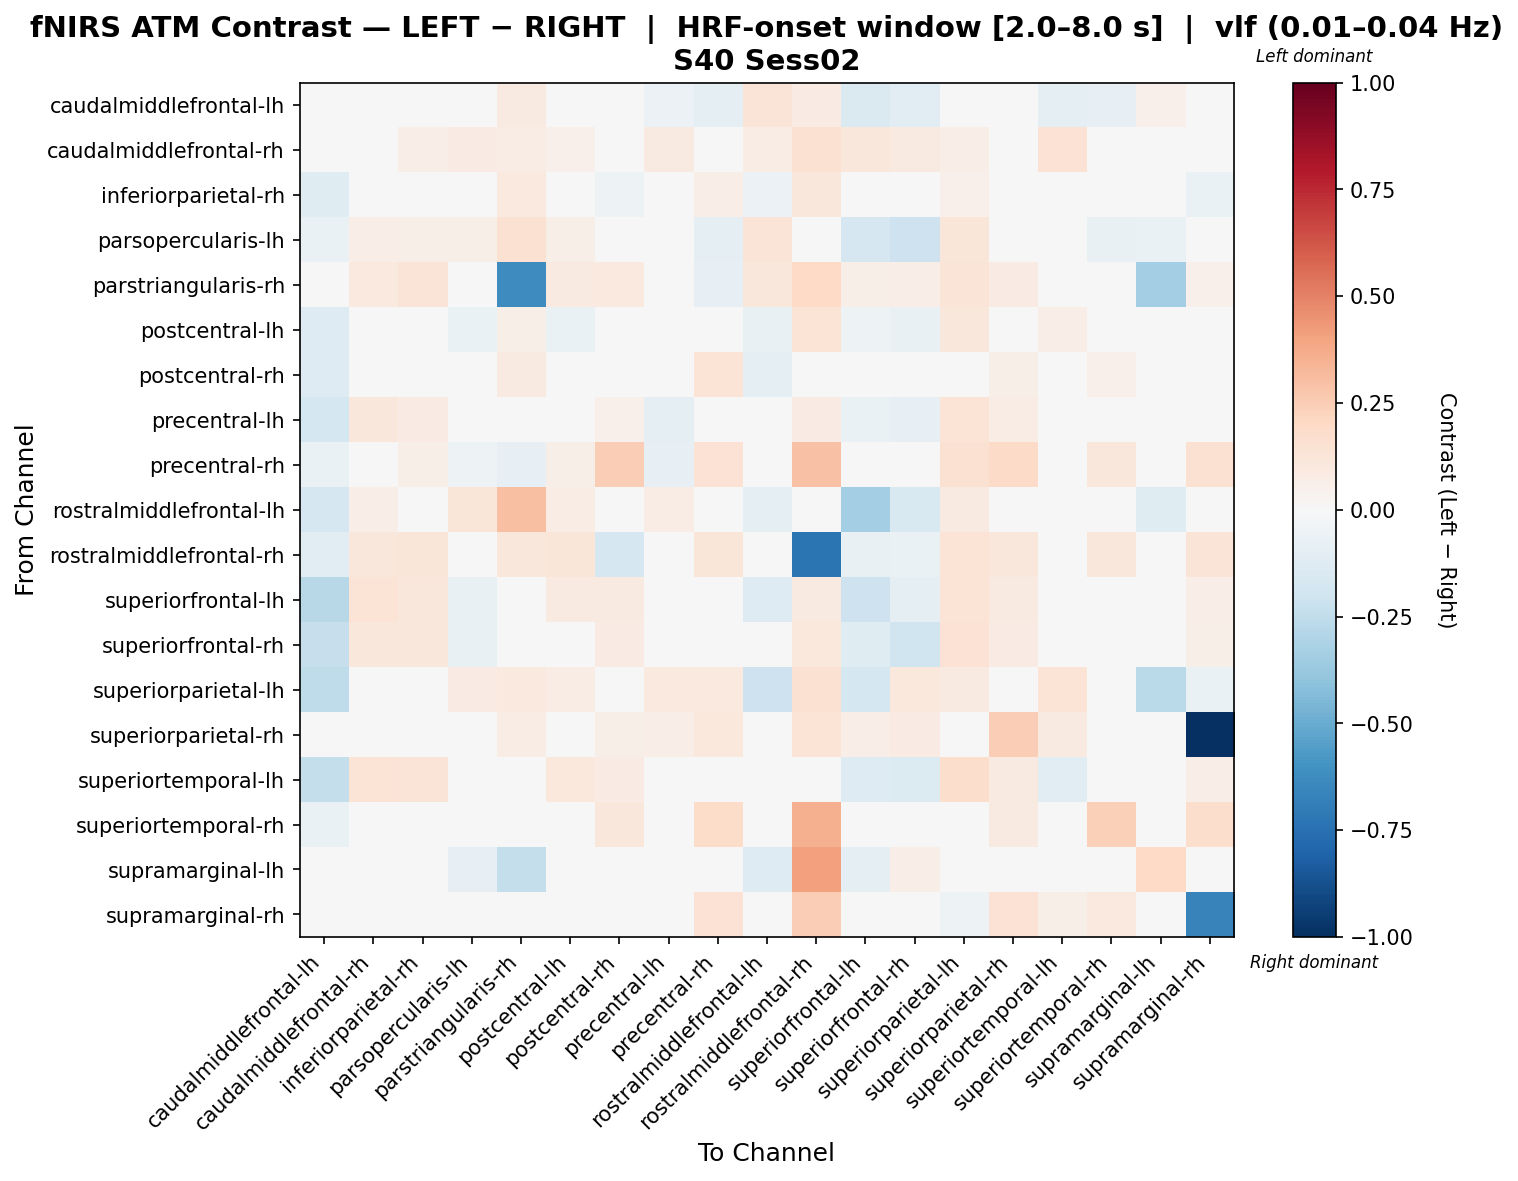

Source data for this figure (header and first rows):
, caudalmiddlefrontal-lh, caudalmiddlefrontal-rh, inferiorparietal-rh, parsopercularis-lh, parstriangularis-rh, postcentral-lh, postcentral-rh, precentral-lh, precentral-rh, rostralmiddlefrontal-lh, rostralmiddlefrontal-rh, superiorfrontal-lh, superiorfrontal-rh, superiorparietal-lh, superiorparietal-rh, superiortemporal-lh, superiortemporal-rh, supramarginal-lh, supramarginal-rh
caudalmiddlefrontal-lh, 0.04904, 0.03194, 0.01025, 0.01279, 0.0933, 0.02589, 0.01748, -0.06206, -0.08795, 0.128, 0.08591, -0.1477, -0.1034, 0.04438, 0.03194, -0.1005, -0.08062, 0.05123, 0.0
caudalmiddlefrontal-rh, 0.007868, 0.0389, 0.06933, 0.0819, 0.07312, 0.05056, 0.006388, 0.08659, 0.03588, 0.07081, 0.1505, 0.1126, 0.09265, 0.06933, -0.009348, 0.1426, 0.02337, 0.0, -0.03295
inferiorparietal-rh, -0.1198, 0.03778, -0.0236, -0.03632, 0.1006, -0.02662, -0.05215, 0.006057, 0.06914, -0.05909, 0.1121, -0.01891, -0.007957, 0.05299, -0.03442, 0.04759, 0.01712, 0.0, -0.06449
parsopercularis-lh, -0.06528, 0.06721, 0.05948, 0.05783, 0.1497, 0.05635, 0.01081, -0.0334, -0.09975, 0.1291, 0.04228, -0.1716, -0.2079, 0.1246, 0.0236, -0.005637, -0.07255, -0.06481, 0.0
parstriangularis-rh, -0.02159, 0.09868, 0.1265, 0.0003171, -0.6317, 0.08926, 0.09904, -0.02886, -0.08566, 0.1151, 0.1966, 0.05633, 0.06967, 0.1303, 0.08075, 0.01664, -0.02312, -0.3415, 0.05331
postcentral-lh, -0.1298, 0.01919, -0.0009368, -0.06926, 0.05472, -0.06496, 0.03358, -0.003736, 0.02967, -0.07698, 0.1363, -0.05358, -0.07377, 0.1128, 0.02698, 0.06985, 0.0225, 0.0, -0.03255
postcentral-rh, -0.1264, -0.001107, -0.0007511, -0.0006108, 0.09145, 0.03513, -0.01802, -0.04819, 0.1361, -0.08978, 0.01118, -0.04961, -0.03865, 0.0436, 0.0623, -0.03135, 0.05078, 0.0, -0.02601
precentral-lh, -0.1753, 0.1104, 0.08056, -0.03298, -0.01465, 0.03559, 0.0536, -0.09914, -0.04939, -0.02695, 0.08189, -0.06863, -0.07988, 0.1359, 0.07043, -0.04884, -0.01646, 0.0, 0.0439
precentral-rh, -0.0665, 0.03072, 0.06221, -0.05441, -0.08552, 0.05616, 0.2472, -0.08175, 0.1445, 0.0, 0.2943, -0.01424, -0.02746, 0.1529, 0.1928, -0.03225, 0.1142, -0.01209, 0.1492
rostralmiddlefrontal-lh, -0.1646, 0.0673, 0.04099, 0.1205, 0.2989, 0.07762, 0.01611, 0.07089, 0.0, -0.08697, 0.03895, -0.3406, -0.1539, 0.08828, 0.02019, 0.02431, 0.0, -0.118, 0.0
rostralmiddlefrontal-rh, -0.1099, 0.1143, 0.1209, 0.02875, 0.1107, 0.1209, -0.1663, 0.04776, 0.1209, -0.0005258, -0.7266, -0.07763, -0.06888, 0.1353, 0.116, -0.03515, 0.1112, 0.02642, 0.132
superiorfrontal-lh, -0.2768, 0.1394, 0.1165, -0.07039, 0.04805, 0.09354, 0.0882, 0.005292, -0.01348, -0.1285, 0.08905, -0.2031, -0.09902, 0.1394, 0.08913, -0.04242, -0.01348, -0.02881, 0.06758
superiorfrontal-rh, -0.2314, 0.1152, 0.1154, -0.07314, 0.0453, 0.04872, 0.08327, -0.02335, -0.04573, -0.04352, 0.1039, -0.1215, -0.2017, 0.1476, 0.08545, -0.04552, -0.003209, -0.01631, 0.06057
superiorparietal-lh, -0.2546, 0.01401, 0.02543, 0.07868, 0.09396, 0.07126, 0.009467, 0.09683, 0.09483, -0.2068, 0.1507, -0.1755, 0.1024, 0.08718, 0.001984, 0.1343, 0.01256, -0.2675, -0.06922
superiorparietal-rh, 0.007431, -0.02196, -0.02211, 0.02972, 0.07548, 0.01455, 0.05622, 0.06788, 0.1037, 0.02972, 0.1336, 0.06844, 0.079, 0.02273, 0.2457, 0.08604, 0.02375, 0.0, -1.0
superiortemporal-lh, -0.2373, 0.14, 0.1295, -0.037, -0.01584, 0.1069, 0.0798, -0.04315, -0.03942, -0.03034, 0.03201, -0.1295, -0.1389, 0.1731, 0.09048, -0.1078, -0.01107, -0.02835, 0.06688
superiortemporal-rh, -0.06294, 0.01582, 0.02312, -0.04006, -0.02119, 0.02312, 0.1155, -0.02217, 0.187, 0.0, 0.3542, -0.01133, 0.005351, 0.02312, 0.08972, -0.01023, 0.2414, -0.01717, 0.1768
supramarginal-lh, -0.03109, 0.0, 0.0, -0.08208, -0.2404, 0.0, 0.0, 0.0, -0.01621, -0.1317, 0.4088, -0.09533, 0.06822, 0.0, 0.0, -0.04864, -0.03243, 0.2008, 0.0
supramarginal-rh, 0.0, -0.04765, -0.04758, 0.0, 0.04531, -0.03378, -0.01385, 0.03861, 0.1441, 0.0, 0.2493, 0.03834, 0.0488, -0.05449, 0.1457, 0.05577, 0.09582, 0.0, -0.6644
